Labelled photos from "single", an image-classification folder in jiaxuan030331/Its2CLR_minimal. The possible labels are: normal real, tumor real.

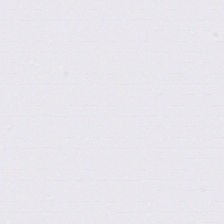
Label: tumor real

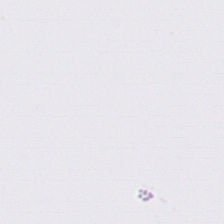
Label: normal real

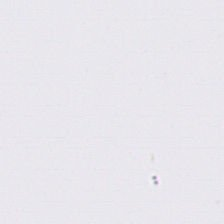
Label: tumor real

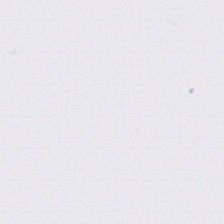
Label: normal real

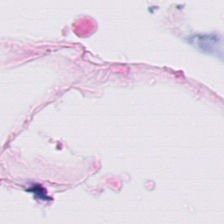
Label: tumor real

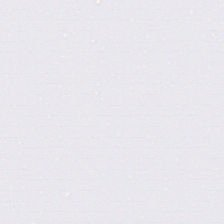
Label: normal real
